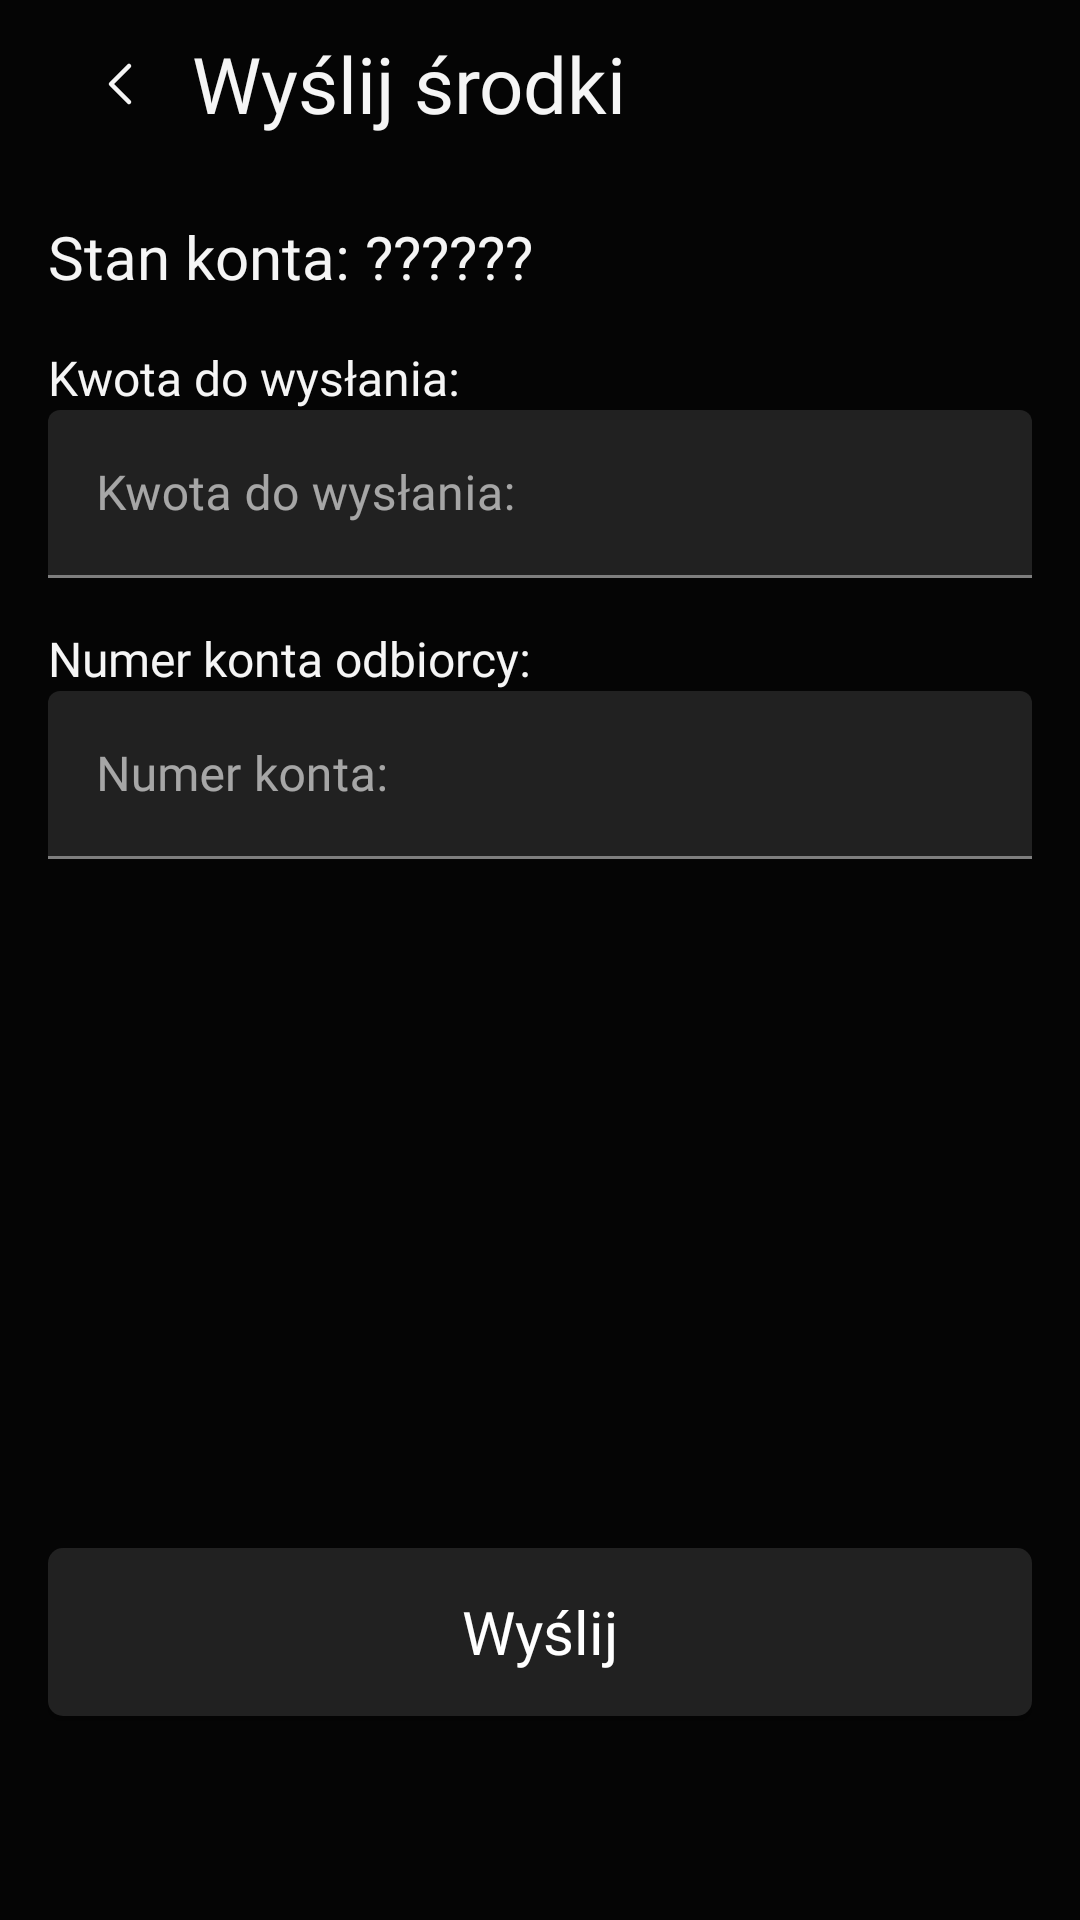

This screen was rendered from an Android layout file. Write that file and the resources it references.
<!-- AndroidManifest.xml: application theme Theme.CurrencyStockPrediction -->
<!-- res/layout/fragment_home_send.xml -->
<?xml version="1.0" encoding="utf-8"?>
<androidx.constraintlayout.widget.ConstraintLayout xmlns:android="http://schemas.android.com/apk/res/android"
    xmlns:app="http://schemas.android.com/apk/res-auto"
    xmlns:tools="http://schemas.android.com/tools"
    android:layout_width="match_parent"
    android:layout_height="match_parent"
    android:background="@color/black"
    app:layout_constraintBottom_toBottomOf="parent"
    app:layout_constraintStart_toStartOf="parent"
    app:layout_constraintTop_toTopOf="parent">

    <com.google.android.material.appbar.MaterialToolbar
        android:id="@+id/goBackToolbar"
        android:layout_width="match_parent"
        android:layout_height="wrap_content"
        android:background="@color/black"
        android:minHeight="?attr/actionBarSize"
        android:theme="?attr/actionBarTheme"
        app:layout_constraintTop_toTopOf="parent"
        app:layout_constraintStart_toStartOf="parent"
        app:layout_constraintEnd_toEndOf="parent">

        <ImageButton
            android:id="@+id/back_button"
            android:layout_width="48dp"
            android:layout_height="56dp"
            android:background="?attr/selectableItemBackgroundBorderless"
            android:contentDescription="@string/login_fragment_title_back_button"
            android:onClick="onBackPressed"
            android:src="@drawable/chevron_left"
            app:layout_constraintStart_toStartOf="parent"
            app:layout_constraintTop_toTopOf="parent" />

        <TextView
            android:id="@+id/title_text"
            android:layout_width="wrap_content"
            android:layout_height="56dp"
            android:gravity="center_vertical"
            android:text="Wyślij środki"
            android:textColor="@color/white"
            app:layout_constraintStart_toEndOf="@id/back_button"
            app:layout_constraintTop_toTopOf="parent"
            app:layout_constraintBottom_toBottomOf="parent"
            app:layout_constraintEnd_toEndOf="parent"
            style="@style/KanitRegularLarge" />
    </com.google.android.material.appbar.MaterialToolbar>
    <TextView
        android:id="@+id/accountAmountTextView"
        style="@style/KanitRegularMedium"
        android:layout_width="wrap_content"
        android:layout_height="wrap_content"
        android:layout_margin="16dp"
        android:text="Stan konta: ??????"
        android:textColor="@color/white"
        app:layout_constraintStart_toStartOf="parent"
        app:layout_constraintTop_toBottomOf="@+id/goBackToolbar" />

    <TextView
        android:id="@+id/sendAmountTextView"
        style="@style/KanitLightSmall"
        android:layout_width="wrap_content"
        android:layout_height="wrap_content"
        android:layout_marginStart="16dp"
        android:layout_marginTop="16dp"
        android:text="Kwota do wysłania:"
        android:textColor="@color/white"
        app:layout_constraintStart_toStartOf="parent"
        app:layout_constraintTop_toBottomOf="@+id/accountAmountTextView" />


    <com.google.android.material.textfield.TextInputLayout
        android:id="@+id/sendAmountTextInputLayout"
        android:layout_width="match_parent"
        android:layout_height="wrap_content"

        app:layout_constraintEnd_toEndOf="parent"
        app:layout_constraintStart_toStartOf="parent"
        app:layout_constraintTop_toBottomOf="@+id/sendAmountTextView">

        <com.google.android.material.textfield.TextInputEditText
            android:id="@+id/sendAmountTextInputEditText"
            style="@style/KanitLightSmall"
            android:layout_width="match_parent"
            android:layout_height="@dimen/fragment_login_input_height"
            android:layout_marginHorizontal="@dimen/fragment_login_textinput_margin_horizontal"

            android:backgroundTint="@color/dark_grey"
            android:hint="Kwota do wysłania:"
            android:inputType="numberDecimal"
            android:textAlignment="viewStart"
            android:textColor="@color/white"
            android:textColorHighlight="@color/grey"
            android:textColorHint="@color/grey"
            android:textColorLink="@color/grey"
            app:layout_constraintEnd_toEndOf="parent"
            app:layout_constraintStart_toStartOf="parent" />
    </com.google.android.material.textfield.TextInputLayout>

    <TextView
        android:id="@+id/sendPublicAccountTextView"
        style="@style/KanitLightSmall"
        android:layout_width="wrap_content"
        android:layout_height="wrap_content"
        android:layout_marginStart="16dp"
        android:layout_marginTop="16dp"
        android:text="Numer konta odbiorcy:"
        android:textColor="@color/white"
        app:layout_constraintStart_toStartOf="parent"
        app:layout_constraintTop_toBottomOf="@+id/sendAmountTextInputLayout" />

    <com.google.android.material.textfield.TextInputLayout
        android:id="@+id/sendPublicAccountTextInputLayout"
        android:layout_width="match_parent"
        android:layout_height="wrap_content"

        app:layout_constraintEnd_toEndOf="parent"
        app:layout_constraintStart_toStartOf="parent"
        app:layout_constraintTop_toBottomOf="@+id/sendPublicAccountTextView">

        <com.google.android.material.textfield.TextInputEditText
            android:id="@+id/sendPublicAccountTextInputEditText"
            style="@style/KanitLightSmall"
            android:layout_width="match_parent"
            android:layout_height="@dimen/fragment_login_input_height"
            android:layout_marginHorizontal="@dimen/fragment_login_textinput_margin_horizontal"

            android:backgroundTint="@color/dark_grey"
            android:hint="Numer konta:"
            android:inputType="text"
            android:textAlignment="viewStart"
            android:textColor="@color/white"
            android:textColorHighlight="@color/grey"
            android:textColorHint="@color/grey"
            android:textColorLink="@color/grey"
            app:layout_constraintEnd_toEndOf="parent"
            app:layout_constraintStart_toStartOf="parent" />
    </com.google.android.material.textfield.TextInputLayout>



    <Button
        android:id="@+id/sendSubmitButton"
        style="@style/KanitRegularMedium"
        android:layout_width="match_parent"
        android:layout_height="@dimen/fragment_login_button_height"
        android:layout_marginHorizontal="@dimen/fragment_login_button_margin_horizontal"
        android:layout_marginBottom="68dp"
        android:background="@drawable/background_style_darkgrey_rectangle"
        android:text="Wyślij"
        android:textAllCaps="false"
        app:layout_constraintBottom_toBottomOf="parent"
        app:layout_constraintEnd_toEndOf="parent"
        app:layout_constraintStart_toStartOf="parent" />


</androidx.constraintlayout.widget.ConstraintLayout>
<!-- resources referenced by this layout -->
<resources>
  <color name="black">#050505</color>
  <color name="dark_grey">#212121</color>
  <color name="grey">#838383</color>
  <color name="white">#F5F5F5</color>
  <dimen name="fragment_login_button_height">56dp</dimen>
  <dimen name="fragment_login_button_margin_horizontal">16dp</dimen>
  <dimen name="fragment_login_input_height">56dp</dimen>
  <dimen name="fragment_login_textinput_margin_horizontal">16dp</dimen>
  <!-- drawable background_style_darkgrey_rectangle (drawable) -->
  <?xml version="1.0" encoding="utf-8"?>
  <ripple xmlns:android="http://schemas.android.com/apk/res/android"
      android:color="@color/white">
      <item>
          <shape android:shape="rectangle">
              <solid android:color="@color/dark_grey"/>
              <corners android:radius="5dp" />
          </shape>
      </item>
  </ripple>
  <!-- drawable chevron_left (drawable) -->
  <vector xmlns:android="http://schemas.android.com/apk/res/android"
      android:width="24dp"
      android:height="24dp"
      android:viewportWidth="24"
      android:viewportHeight="24">
    <path
        android:pathData="M15,18l-6,-6l6,-6"
        android:strokeLineJoin="round"
        android:strokeWidth="1.5"
        android:fillColor="#00000000"
        android:strokeColor="@color/white"
        android:strokeLineCap="round"/>
  </vector>
  <string name="login_fragment_title_back_button">Go Back</string>
  <style name="KanitLightSmall">
          <item name="android:fontFamily">@font/kanit_light</item>
          <item name="android:textSize">16sp</item>
      </style>
  <style name="KanitRegularLarge">
          <item name="android:fontFamily">@font/kanit_regular</item>
          <item name="android:textSize">26sp</item>
      </style>
  <style name="KanitRegularMedium">
          <item name="android:fontFamily">@font/kanit_regular</item>
          <item name="android:textSize">20sp</item>
      </style>
  <style name="Theme.CurrencyStockPrediction" parent="Theme.MaterialComponents.NoActionBar">
          <item name="colorPrimary">@color/mild_blue</item>
          <item name="colorPrimaryVariant">@color/white</item>
          <item name="colorOnPrimary">@color/white</item>
  
          <item name="colorSecondary">@color/mild_blue</item>
          <item name="colorSecondaryVariant">@color/dark_grey</item>
          <item name="colorOnSecondary">@color/white</item>
          <item name="android:statusBarColor">@color/black</item>
  
          <item name="android:navigationBarColor">@color/black</item>
  
          <item name="colorSwitchThumbNormal">@color/mild_blue</item>
  
  
      </style>
  <color name="mild_blue">#207CAA</color>
</resources>
